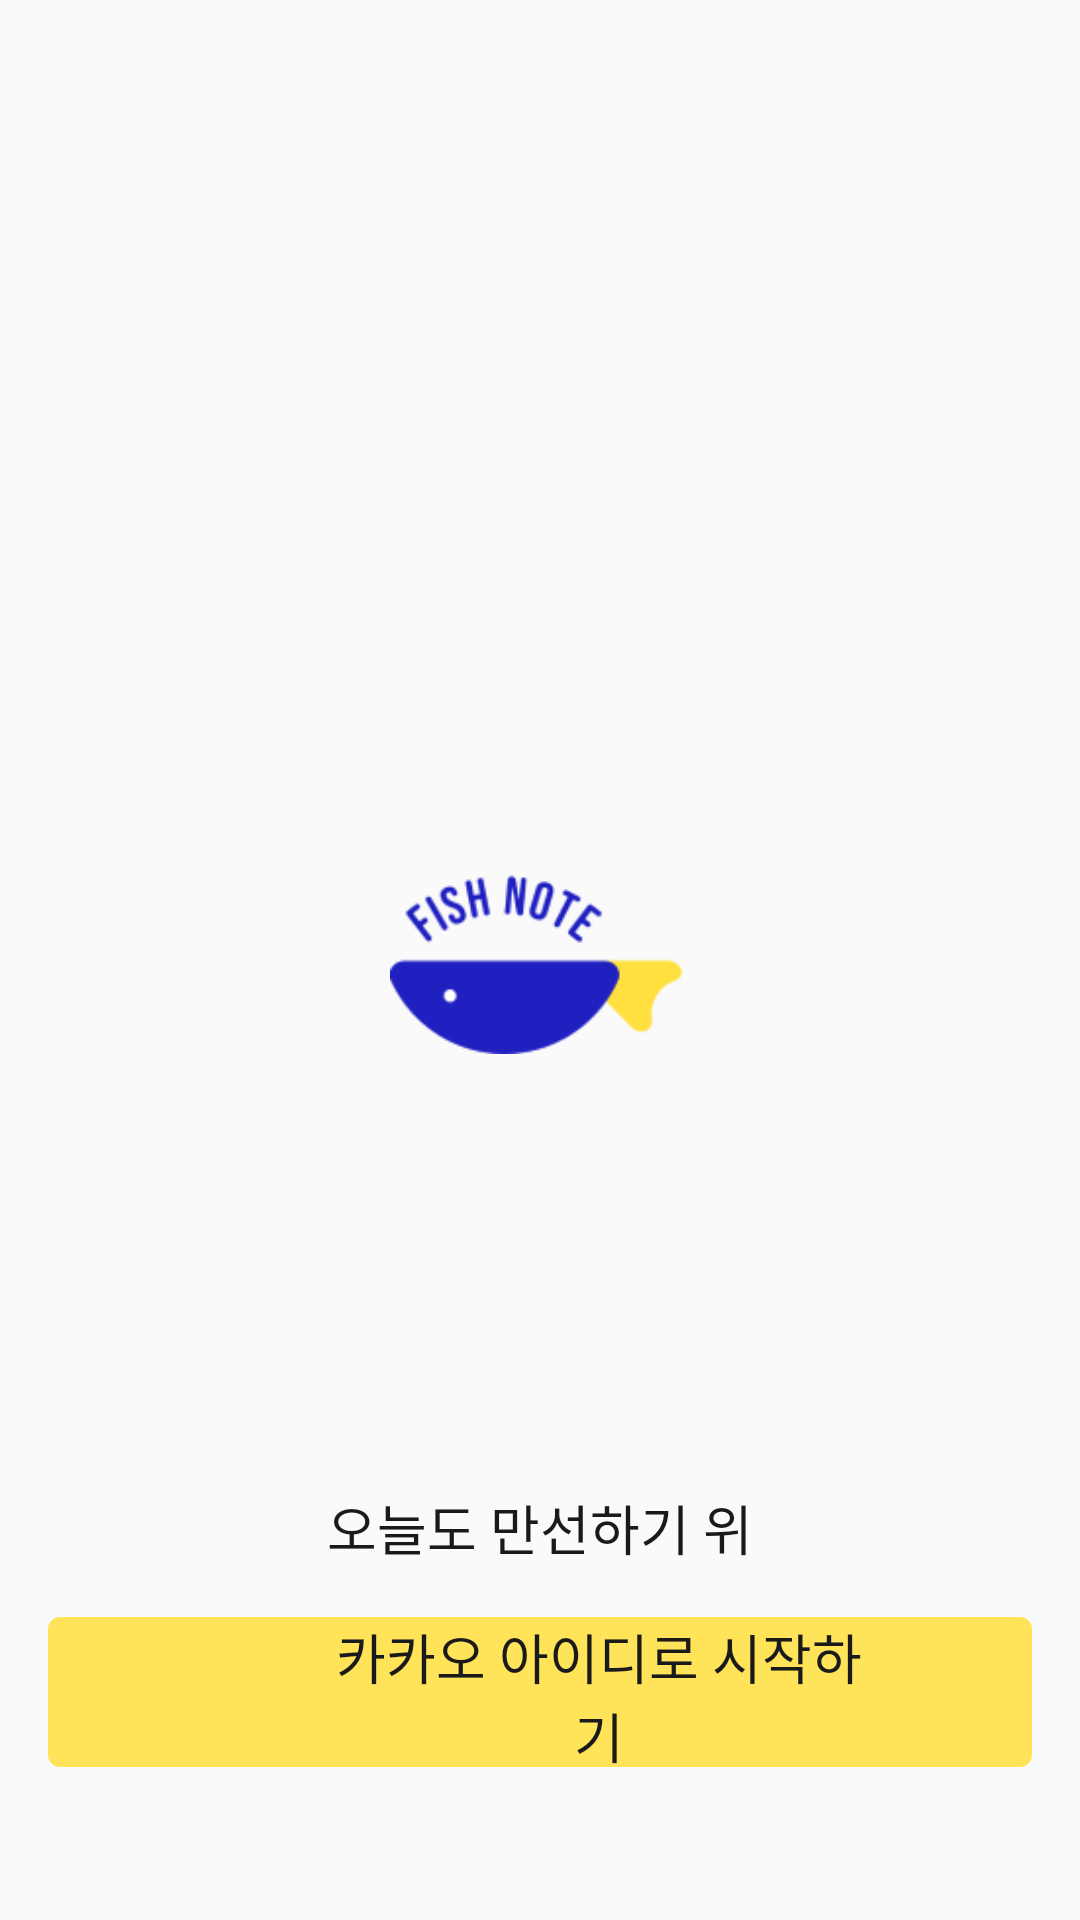

Write the Android layout XML for this screen, with the resource values it uses.
<!-- AndroidManifest.xml: application theme Theme.Fish_Note -->
<!-- res/layout/activity_login.xml -->
<?xml version="1.0" encoding="utf-8"?>
<layout xmlns:tools="http://schemas.android.com/tools"
    xmlns:android="http://schemas.android.com/apk/res/android"
    xmlns:app="http://schemas.android.com/apk/res-auto">

<RelativeLayout
    android:id="@+id/main"
    android:layout_width="match_parent"
    android:layout_height="match_parent"
    tools:context=".login.LoginActivity">

    <ImageView
        android:id="@+id/btsImage1"
        android:src="@drawable/logo"
        android:layout_width="100dp"
        android:layout_height="100dp"
        android:layout_centerHorizontal="true"
        android:layout_centerVertical="true"
        />


    <LinearLayout
        android:layout_width="match_parent"
        android:layout_height="wrap_content"
        android:layout_alignParentBottom="true"
        android:layout_marginBottom="1dp"
        android:gravity="center"
        android:orientation="vertical"
        >

        <TextView
            android:gravity="center"
            android:layout_width="150dp"
            android:layout_height="27dp"
            style="@style/Header3R"
            android:text="오늘도 만선하기 위해"
            android:textAlignment="center"
            android:textColor="@color/textBlack" />

        <LinearLayout
            android:layout_width="328dp"
            android:layout_height="50dp"
            android:layout_marginTop="16dp"
            android:layout_centerHorizontal="true"
            android:background="@drawable/kakao_login_button"
            android:gravity="center"
            android:orientation="horizontal"
            android:layout_marginBottom="50dp">

            <ImageView
                android:layout_width="30dp"
                android:layout_height="30dp"
                android:src="@drawable/kakao_icon" />

            <Button
                android:id="@+id/kakaoButton"
                style="@style/Header3R"
                android:layout_width="181dp"
                android:layout_height="match_parent"
                android:layout_marginLeft="10dp"
                android:background="@android:color/transparent"
                android:text="카카오 아이디로 시작하기"
                android:textColor="@color/textBlack" >


            </Button>
        </LinearLayout>
    </LinearLayout>


</RelativeLayout>
</layout>
<!-- resources referenced by this layout -->
<resources>
  <color name="textBlack">#1A1A1A</color>
  <!-- drawable kakao_login_button (drawable) -->
  <?xml version="1.0" encoding="utf-8"?>
  <selector xmlns:android="http://schemas.android.com/apk/res/android">
      <item android:state_pressed="true">
          <shape android:shape="rectangle">
              <solid android:color="@color/primaryYellow600"/>
              <corners android:radius="4dp"/>
          </shape>
      </item>
      <item>
          <shape android:shape="rectangle">
              <solid android:color="@color/primaryYellow400"/>
              <corners android:radius="4dp"/>
          </shape>
      </item>
  </selector>
  <!-- drawable logo: png bitmap (drawable, 5830 bytes) -->
  <style name="Header3R">
          <item name="android:fontFamily">@font/apple_r</item>
          <item name="android:textSize">18sp</item>
      </style>
  <style name="Theme.Fish_Note" parent="Base.Theme.Fish_Note" />
  <color name="primaryYellow600">#FCCD38</color>
  <color name="primaryYellow400">#FFE359</color>
  <style name="Base.Theme.Fish_Note" parent="Theme.AppCompat.DayNight.NoActionBar">
          
          
      </style>
</resources>
